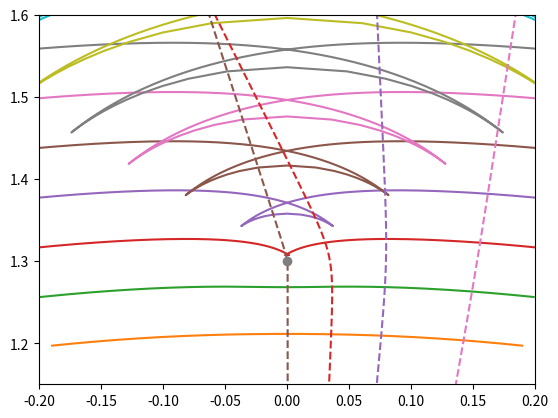

The matplotlib source for this figure:
#!/usr/bin/env python3
# -*- coding: utf-8 -*-
"""
Created on Sun Oct  9 18:53:21 2022

@author: bmetcalf
"""

import math
import numpy as np
import matplotlib.pyplot as plt

class Vector2D:
    """A two-dimensional vector with Cartesian coordinates."""

    def __init__(self, x, y):
        self.x, self.y = x, y

    def __str__(self):
        """Human-readable string representation of the vector."""
        return '{:g}i + {:g}j'.format(self.x, self.y)

    def __repr__(self):
        """Unambiguous string representation of the vector."""
        return repr((self.x, self.y))

    def dot(self, other):
        """The scalar (dot) product of self and other. Both must be vectors."""

        if not isinstance(other, Vector2D):
            raise TypeError('Can only take dot product of two Vector2D objects')
        return self.x * other.x + self.y * other.y
    # Alias the __matmul__ method to dot so we can use a @ b as well as a.dot(b).
    __matmul__ = dot

    def __sub__(self, other):
        """Vector subtraction."""
        return Vector2D(self.x - other.x, self.y - other.y)

    def __add__(self, other):
        """Vector addition."""
        return Vector2D(self.x + other.x, self.y + other.y)

    def __mul__(self, scalar):
        """Multiplication of a vector by a scalar."""

        if isinstance(scalar, int) or isinstance(scalar, float):
            return Vector2D(self.x*scalar, self.y*scalar)
        raise NotImplementedError('Can only multiply Vector2D by a scalar')

    def __rmul__(self, scalar):
        """Reflected multiplication so vector * scalar also works."""
        return self.__mul__(scalar)

    def __neg__(self):
        """Negation of the vector (invert through origin.)"""
        return Vector2D(-self.x, -self.y)

    def __truediv__(self, scalar):
        """True division of the vector by a scalar."""
        return Vector2D(self.x / scalar, self.y / scalar)

    def __mod__(self, scalar):
        """One way to implement modulus operation: for each component."""
        return Vector2D(self.x % scalar, self.y % scalar)

    def __abs__(self):
        """Absolute value (magnitude) of the vector."""
        return math.sqrt(self.x**2 + self.y**2)

    def distance_to(self, other):
        """The distance between vectors self and other."""
        return abs(self - other)

    def to_polar(self):
        """Return the vector's components in polar coordinates."""
        return self.__abs__(), math.atan2(self.y, self.x)


class Potential :
    def __init__(self, m, a , rmax):
        self.m=m
        self.a = a 
        self.rmax = rmax

    def __call__(self,r) :
        if r>self.rmax :
            return 0,0
        return -self.m*self.a/(r+self.a),self.m*self.a/(r+self.a)**2

class Potential2 :
    def __init__(self, m, a , rmax):
        self.m=m
        self.a = a 
        self.rmax = rmax

    def __call__(self,r) :
        
        p=-self.m*self.a*np.exp(-r/rmax)/(r+self.a)
        
        return p,-p/(r+self.a) - p/rmax

class Stepper :

    def __init__(self,c,xm,potential) :
        self.c = c
        self.xm = xm
        self.pot = potential
        self.vec_f = np.vectorize(self.f) 
        
    def __call__(self,x,v) :
        return self.vec_f(x,v)
        
    def f(self,x,v) :
        rv = (x-self.xm)
        r = abs(rv)
        phi,dphi = self.pot(r)
        
        x = x + (1 + 2*phi)*v*self.c
        #x = x + v*self.c
        v = v - 2*dphi*( rv - v.dot(rv)*v )/r*self.c
        v = v / abs(v)
        return x,v

# def step(x,v,xm,pot) :
#     rv = (x-xm)
#     r = abs(rv)
#     phi,dphi = pot(r)
    
#     x = x + 2*phi*v
#     v = v + 2*dphi*( rv - v.dot(rv)*rv )/r
    
#     return x,v
# step_v = np.vectorize(step)
    
    
def x_comp(v):
    return v.x
genx = np.vectorize(x_comp)

def y_comp(v):
    return v.y
geny = np.vectorize(y_comp)

def plotx(x,style='-') :
    #plt.plot(genx(x),geny(x),color='red')
    plt.plot(genx(x),geny(x),linestyle=style)

#### set initial conditions
x = []
v = []
for t in np.arange(np.pi*(0.5-0.05),np.pi*(0.5+0.05),np.pi/8000.) :
    y=Vector2D(np.cos(t),np.sin(t))
    x.append(y)
    v.append( y )

plotx(x)

m=0.3  # mass of lens
a=0.02   # softening length for lens
rmax=0.05
x_lens = Vector2D(0,1.3) # position of lens
c = 0.002 # sleed of light

pot = Potential2(m,a,rmax)
step = Stepper(c,x_lens,pot)

N=350
index1 = 325
ray1 = []
index2 = 240
ray2 = []
#index3 = int(3*99.9)
index3 = 399
ray3 = []
index4 = 100
ray4 = []

while( x[300].y < 1.15) :
    x,v = step(x,v)
    
for i in range(1,N) :
    x,v = step(x,v)
    ray1.append(x[index1])
    ray2.append(x[index2])
    ray3.append(x[index3])
    ray4.append(x[index4])

    if( (i % 30) == 0) :
        plotx(x)
        
#plt.plot(xray,yray,linestyle=':')
plotx(x)
plotx(ray1,style='--')
plotx(ray2,style='--')
plotx(ray3,style='--')
plotx(ray4,style='--')

plt.plot(x_lens.x,x_lens.y,'o')
plt.xlim(-0.2,0.2)
plt.ylim(1.15,1.6)


plt.savefig('wavefronts.png')

plt.show()